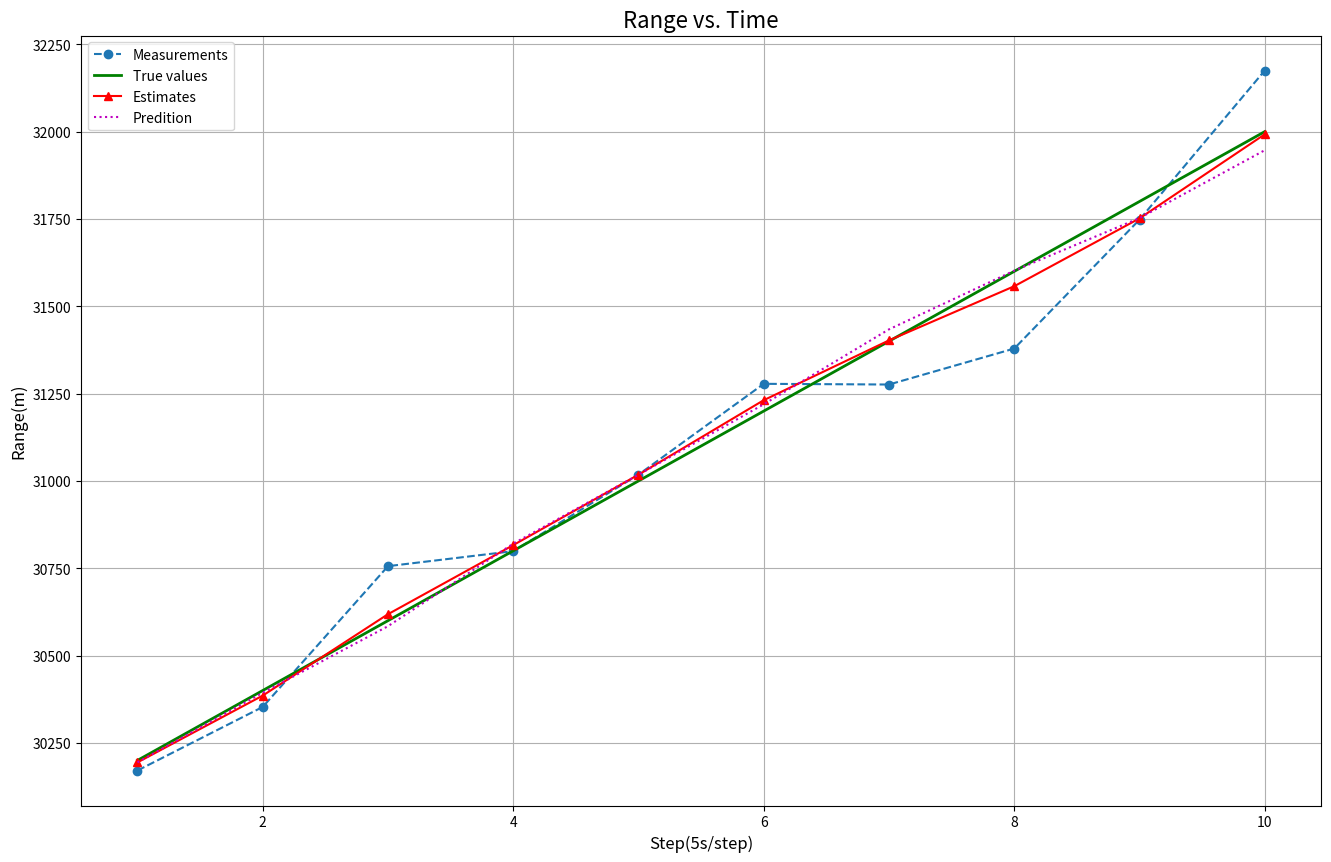

Write the Python code that produced this figure.
import matplotlib.pyplot as plt

z_n = [30171, 30353, 30756, 30799, 31018, 31278, 31276, 31379, 31748, 32175]
true_value = [30200, 30400,	30600, 30800, 31000, 31200,	31400, 31600, 31800, 32000]
x_n = []
v_n = []
x_n1 = []
v_n1 = []
dt = 5
x0 = 30000
v0 = 40

alpha = 0.2
beta = 0.02

for x in z_n:
    forward_x = x0 + (v0 * dt) # 预测路程
    forward_v = v0 # 预测速度
    residual = x - forward_x # 计算残差
    forward_x += alpha * residual # 路程加权
    forward_v += beta * residual / dt # 速度加权

    x0 = forward_x
    v0 = forward_v

    x1 = x0 + (forward_v * dt)
    v1 = v0

    x_n.append(forward_x)
    v_n.append(forward_v)

    if(x == 30171):
        x_n1.append(forward_x)
        v_n1.append(forward_v)
    
    if(x != 32175):
        x_n1.append(x1)
        v_n1.append(v1)

time_steps = range(1, len(z_n) + 1)

plt.figure(figsize=(16, 10))

plt.plot(time_steps, z_n, 'o--', label='Measurements')
plt.plot(time_steps, true_value, 'g-', linewidth=2, label='True values')
plt.plot(time_steps, x_n, 'r-^', label='Estimates')
plt.plot(time_steps, x_n1, 'm:', label='Predition')

plt.title('Range vs. Time', fontsize=16)
plt.xlabel('Step(5s/step)', fontsize=12)
plt.ylabel('Range(m)', fontsize=12)

plt.legend()
plt.grid(True)

plt.savefig('alpha_beta_filter_comparison.png')

plt.show()

print(x_n)
print(v_n)
print(x_n1)
print(v_n1)